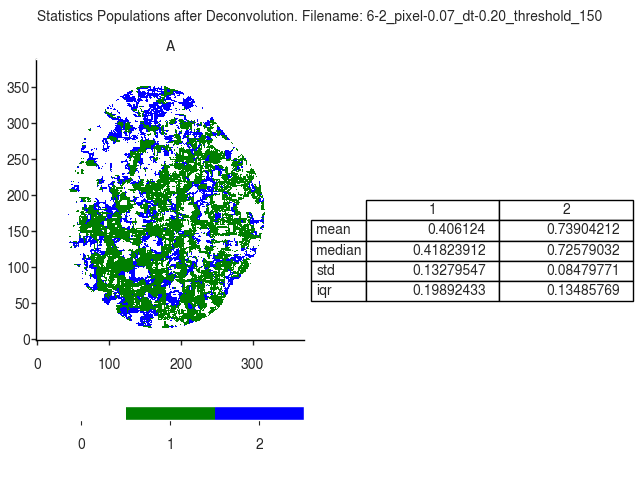

Source data for this figure (header and first rows):
A
, 1, 2
mean, 0.4061, 0.739
median, 0.4182, 0.7258
std, 0.1328, 0.0848
iqr, 0.1989, 0.1349
